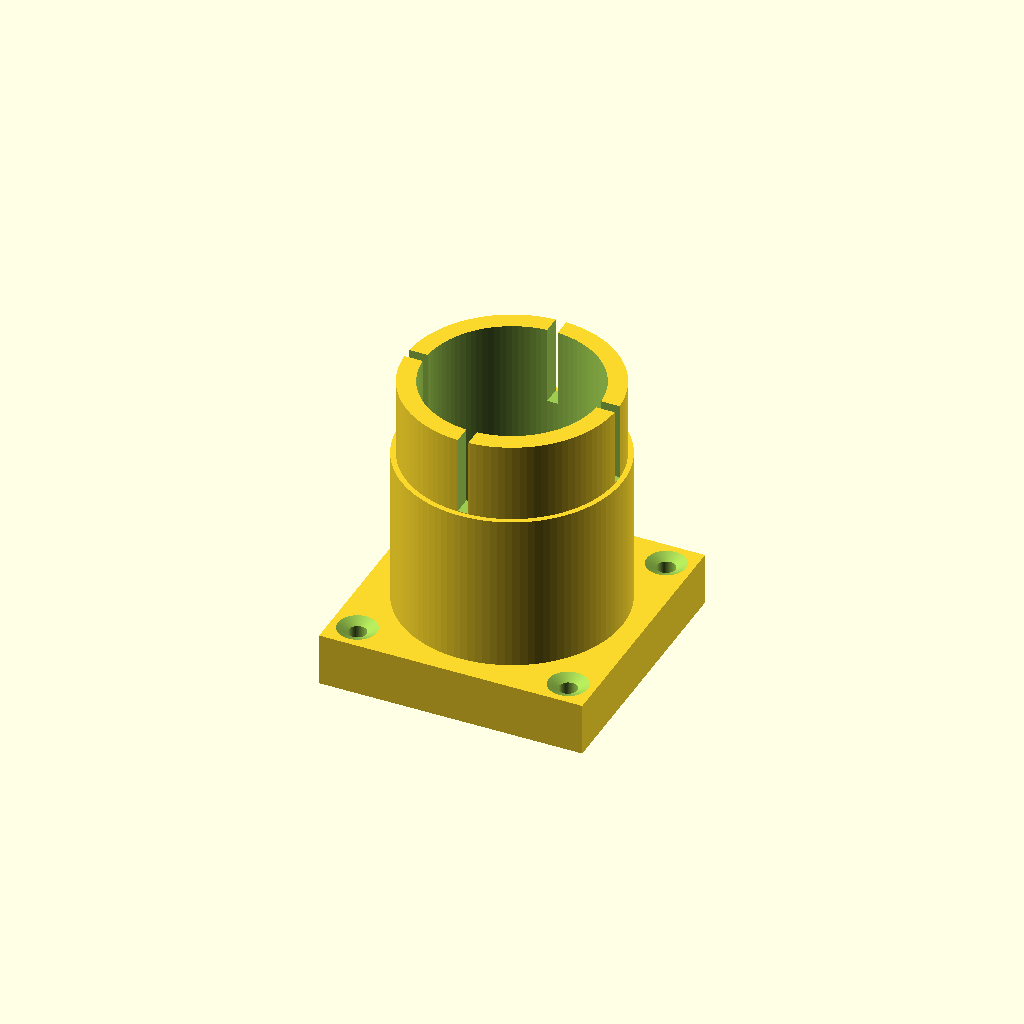
Cell 1: the model at its default parameters.
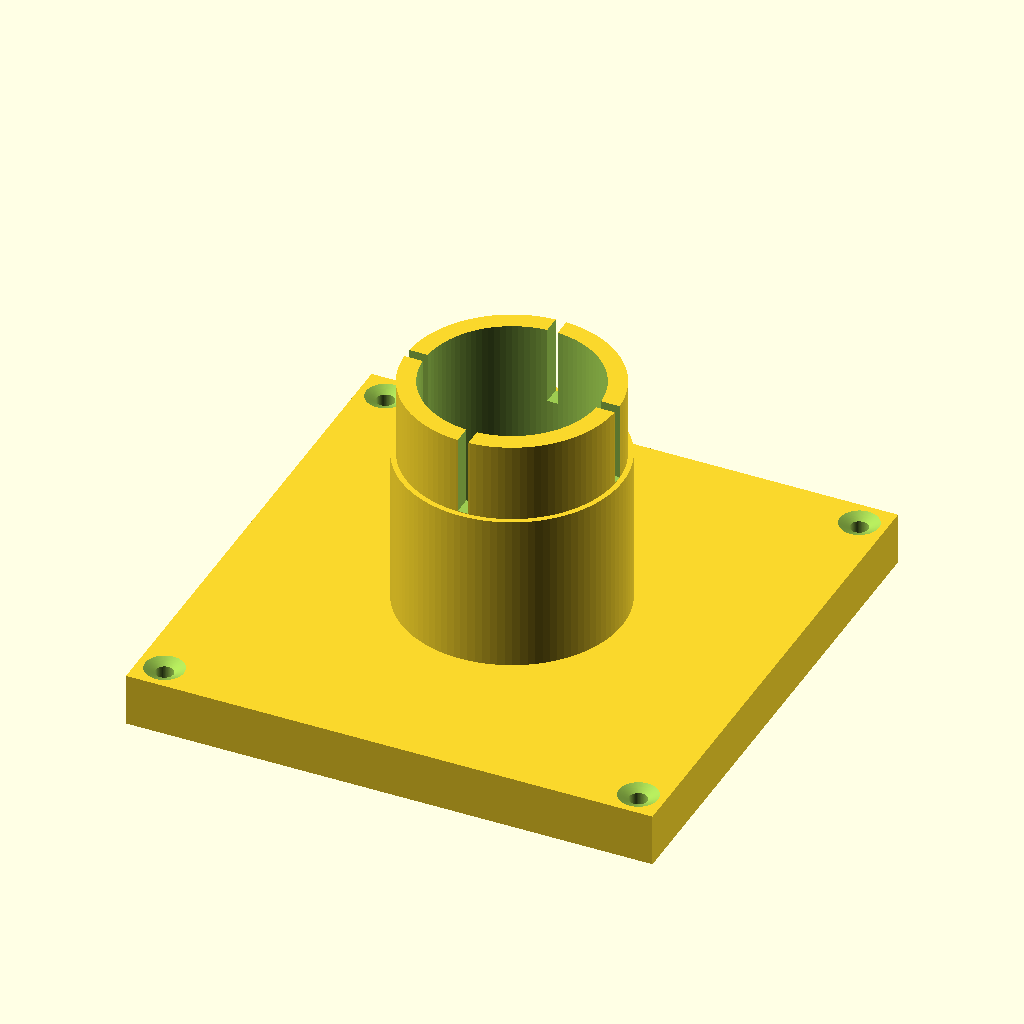
Cell 2 — base_dimension set to 100, the other parameters unchanged.
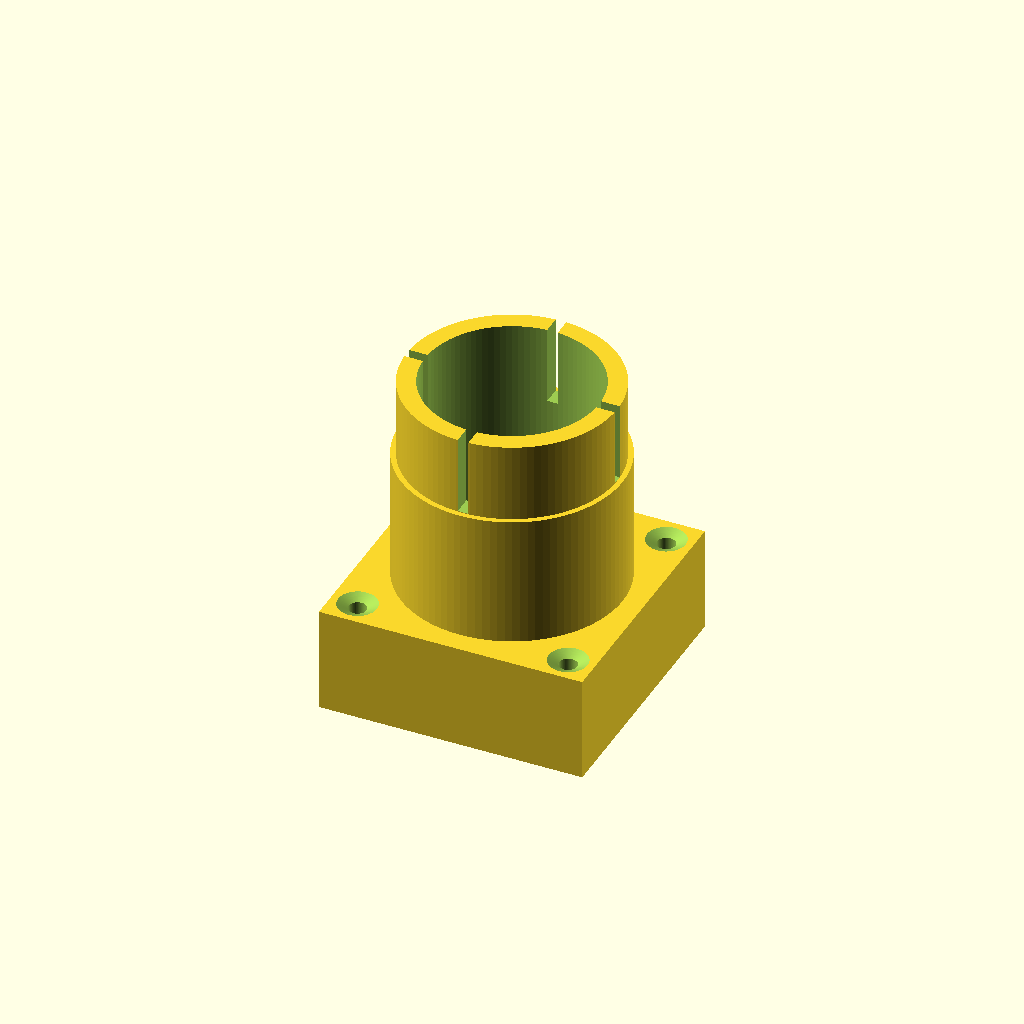
Cell 3 — base_thickness set to 20, the other parameters unchanged.
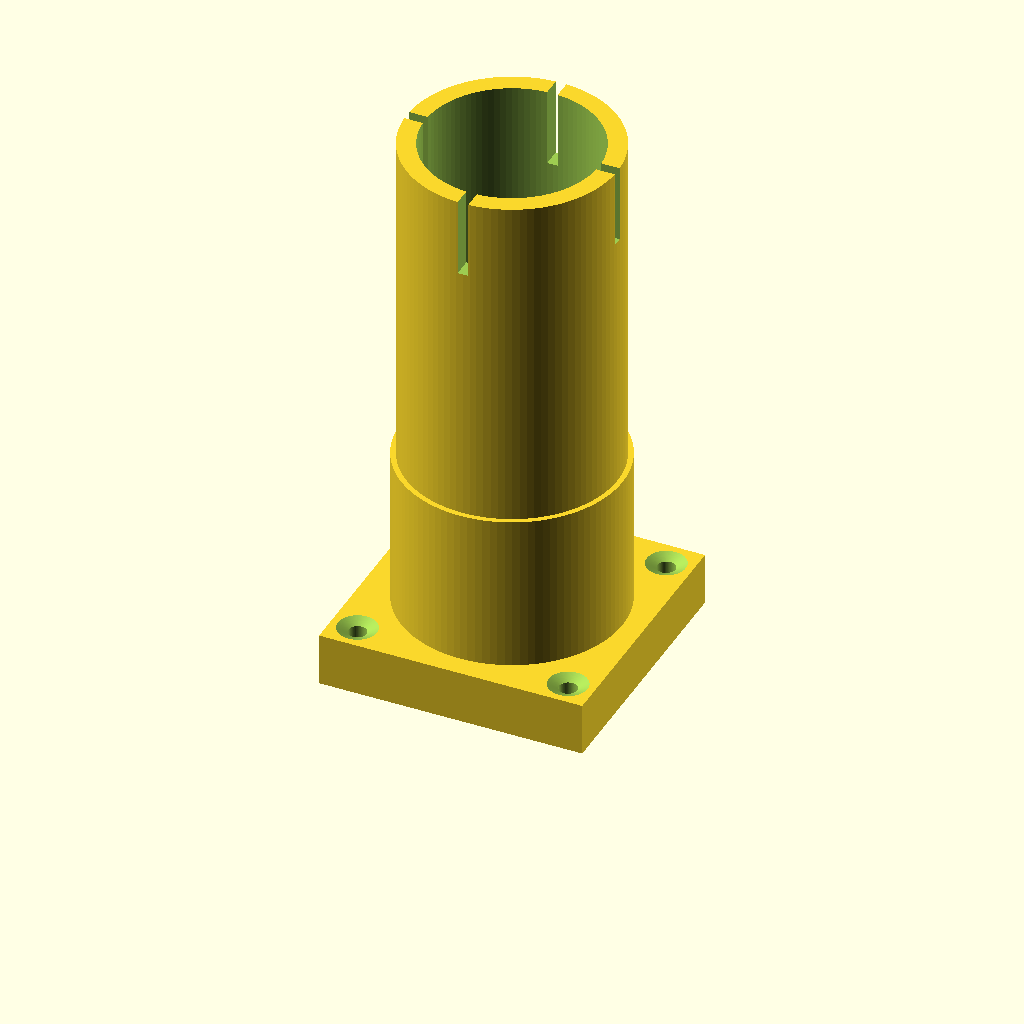
Cell 4 — tube_height set to 100, the other parameters unchanged.
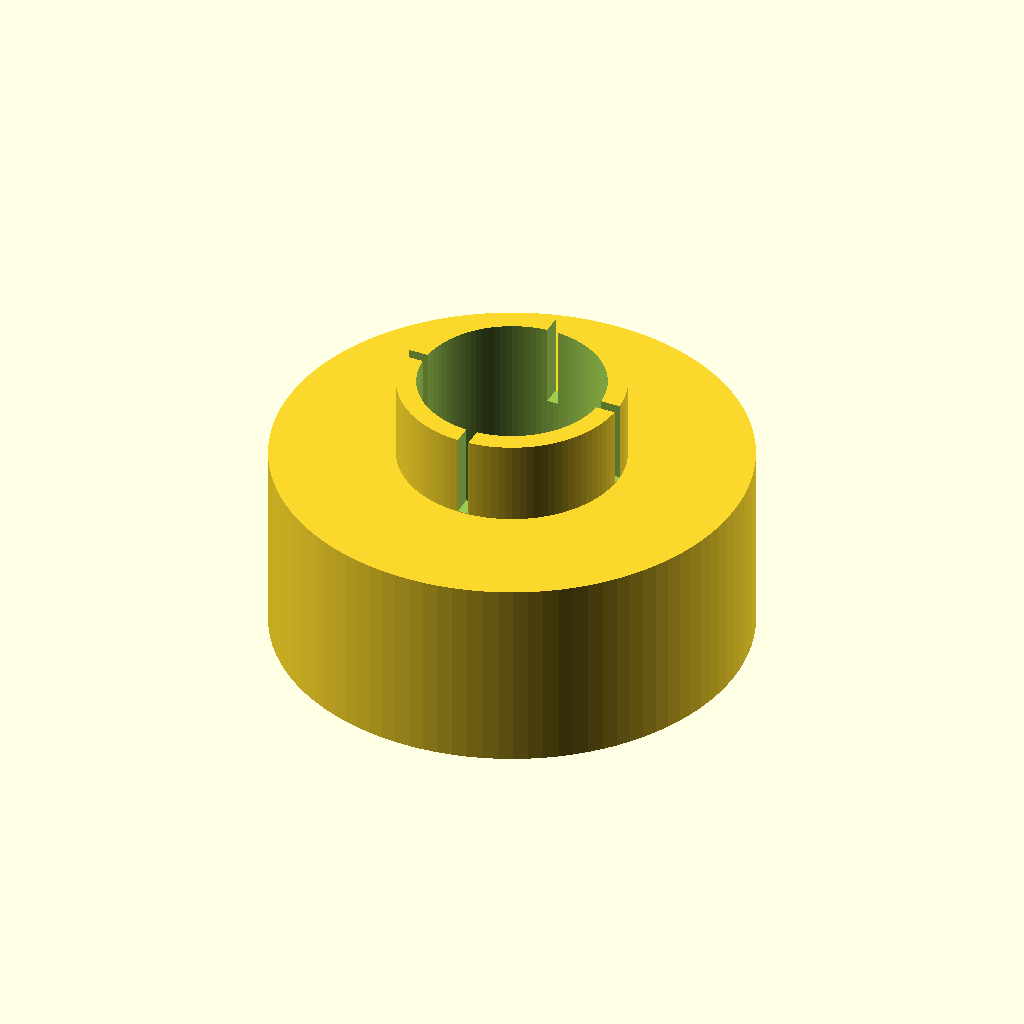
Cell 5: the same model with tube_lower = 84.
All cells are drawn from one camera (rotation 55°, 0°, 25°, orthographic, colour scheme Cornfield), so only the parameter changes between them.
OpenSCAD source file inputs/thingiverse/files/thing-897828/stand.scad:
// Base - Dimension (X & Y) in mm
base_dimension = 50;
// Base - Depth in mm
base_thickness = 10;
// Tube - Inner diameter in mm
tube_inner = 33;
// Tube - Height from base in mm
tube_height = 50;
// Tube - Lower outer diameter in mm
tube_lower = 42;
// Tube - Upper outer diameter in mm
tube_upper = 40;
// Tube - Bevel height in mm
tube_bevel_height = 35;
// Anchor hole - Diameter in mm
anchor_hole = 3.4;
// Countersunk head diameter in mm
screwhead_diameter = 7.8;
// Slot width in mm
slot_width = 2;
// Slot depth in mm
slot_depth = 15;
// Anchor location in mm from center
anchor_offset = (base_dimension - 10)/2;

module dd_umbrella_stand(dim,dep,inner,height,lower,upper,bevel) 
	{

	difference()
		{
		union()
			{
                cube([dim,dim,dep],center=true); // base
                cylinder(d=lower,h=bevel,$fn=100); // holder
                cylinder(d=upper,h=height,$fn=100); // bevel top
                }
		union()
			{
                translate([0,0,-6]) cylinder(d=inner,h=height + dep,$fn=100); // pole hole
                translate([0,0,(slot_depth/2) + tube_height - slot_depth+0.1]) cube([tube_lower + 0.1,slot_width,slot_depth],center=true); // cut X axis
                rotate([0,0,90]) translate([0,0,(slot_depth/2) + tube_height - slot_depth+0.1]) cube([tube_lower + 0.1,slot_width,slot_depth],center=true); // cut Y axis
                translate([anchor_offset,anchor_offset,(base_thickness + 0.2)/2]) rotate([180,0,0]) screw(); // screw hole
                translate([-anchor_offset,anchor_offset,(base_thickness + 0.2)/2]) rotate([180,0,0]) screw(); // screw hole
                translate([anchor_offset,-anchor_offset,(base_thickness + 0.2)/2]) rotate([180,0,0]) screw(); // screw hole
                translate([-anchor_offset,-anchor_offset,(base_thickness + 0.2)/2]) rotate([180,0,0]) screw(); // screw hole
                }
		}	

	}
    module screw()
    {
        difference()
        {
            union()
            {
                cylinder(d=anchor_hole, h=base_thickness + 0.2,$fn=100); // screw shaft
                cylinder(r1=screwhead_diameter/2, r2=anchor_hole/2,$fn=100); // screw head
                
            }
            union()
            {
            }
        }
    }
//   screw();
dd_umbrella_stand(base_dimension , base_thickness , tube_inner , tube_height , tube_lower , tube_upper , tube_bevel_height);
Customizer parameters (derived from the source; name, type, default, range or options):
base_dimension: number, default 50
base_thickness: number, default 10
tube_inner: number, default 33
tube_height: number, default 50
tube_lower: number, default 42
tube_upper: number, default 40
tube_bevel_height: number, default 35
anchor_hole: number, default 3.4
screwhead_diameter: number, default 7.8
slot_width: number, default 2
slot_depth: number, default 15
